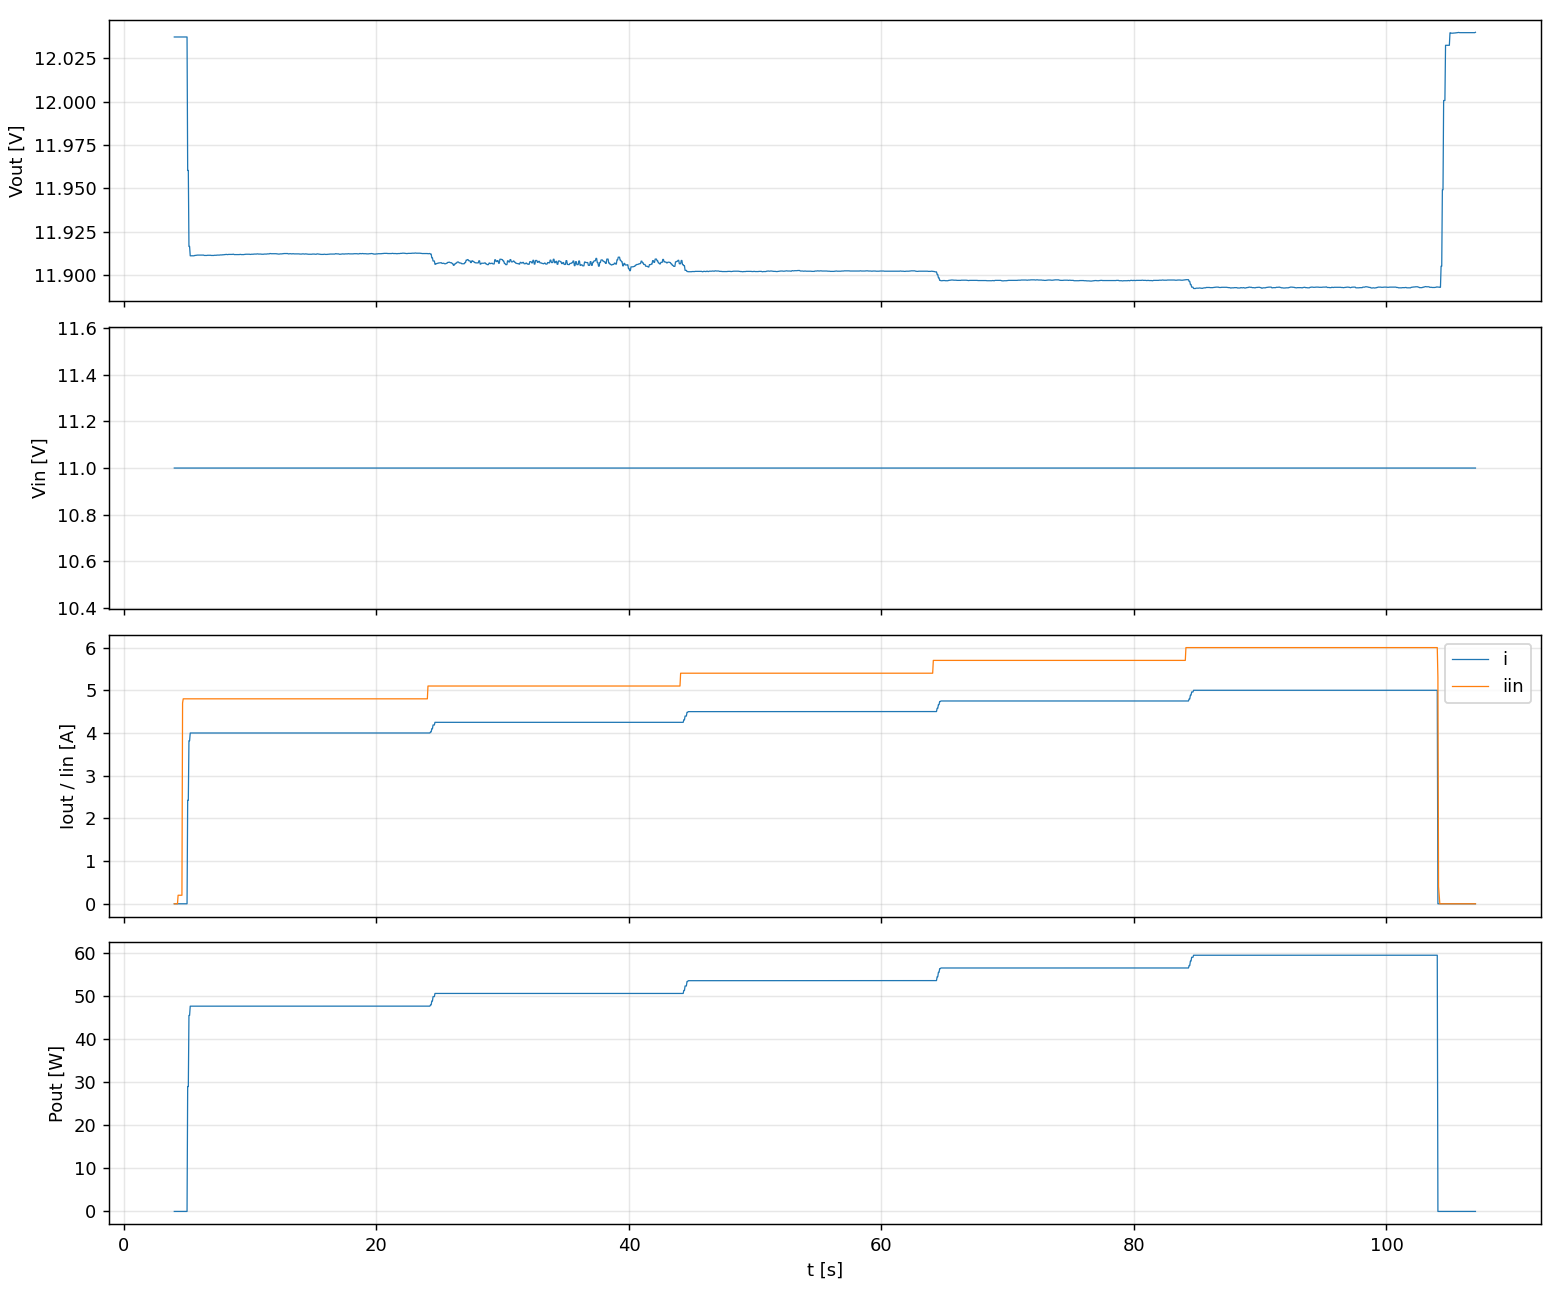

Values plotted in this chart, from the file beside it:
t, etapa, iset, v, i, p, vin, iin
3.988, esc_4.00A, 4, 12.04, 0.0000, 0.000, 11, 0.000
4.038, esc_4.00A, 4, 12.04, 0.0000, 0.000, 11, 0.000
4.089, esc_4.00A, 4, 12.04, 0.0000, 0.000, 11, 0.000
4.139, esc_4.00A, 4, 12.04, 0.0000, 0.000, 11, 0.000
4.189, esc_4.00A, 4, 12.04, 0.0000, 0.000, 11, 0.000
4.240, esc_4.00A, 4, 12.04, 0.0000, 0.000, 11, 0.000
4.290, esc_4.00A, 4, 12.04, 0.0000, 0.000, 11, 0.200
4.341, esc_4.00A, 4, 12.04, 0.0000, 0.000, 11, 0.200
4.392, esc_4.00A, 4, 12.04, 0.0000, 0.000, 11, 0.200
4.442, esc_4.00A, 4, 12.04, 0.0000, 0.000, 11, 0.200
4.493, esc_4.00A, 4, 12.04, 0.0000, 0.000, 11, 0.200
4.543, esc_4.00A, 4, 12.04, 0.0000, 0.000, 11, 0.200
4.593, esc_4.00A, 4, 12.04, 0.0000, 0.000, 11, 0.200
4.644, esc_4.00A, 4, 12.04, 0.0000, 0.000, 11, 4.700
4.695, esc_4.00A, 4, 12.04, 0.0000, 0.000, 11, 4.800
4.745, esc_4.00A, 4, 12.04, 0.0000, 0.000, 11, 4.800
4.796, esc_4.00A, 4, 12.04, 0.0000, 0.000, 11, 4.800
4.846, esc_4.00A, 4, 12.04, 0.0000, 0.000, 11, 4.800
4.897, esc_4.00A, 4, 12.04, 0.0000, 0.000, 11, 4.800
4.947, esc_4.00A, 4, 12.04, 0.0000, 0.000, 11, 4.800
4.998, esc_4.00A, 4, 12.04, 0.0000, 0.000, 11, 4.800
5.048, esc_4.00A, 4, 11.96, 2.424, 28.99, 11, 4.800
5.099, esc_4.00A, 4, 11.96, 2.424, 28.99, 11, 4.800
5.149, esc_4.00A, 4, 11.92, 3.818, 45.5, 11, 4.800
5.200, esc_4.00A, 4, 11.92, 3.818, 45.5, 11, 4.800
5.250, esc_4.00A, 4, 11.91, 4, 47.64, 11, 4.800
5.300, esc_4.00A, 4, 11.91, 4, 47.64, 11, 4.800
5.351, esc_4.00A, 4, 11.91, 4, 47.64, 11, 4.800
5.401, esc_4.00A, 4, 11.91, 4, 47.64, 11, 4.800
5.452, esc_4.00A, 4, 11.91, 4, 47.64, 11, 4.800
5.502, esc_4.00A, 4, 11.91, 4, 47.64, 11, 4.800
5.553, esc_4.00A, 4, 11.91, 4, 47.64, 11, 4.800
5.604, esc_4.00A, 4, 11.91, 4, 47.64, 11, 4.800
5.654, esc_4.00A, 4, 11.91, 4, 47.64, 11, 4.800
5.705, esc_4.00A, 4, 11.91, 4, 47.64, 11, 4.800
5.755, esc_4.00A, 4, 11.91, 4, 47.64, 11, 4.800
5.806, esc_4.00A, 4, 11.91, 4, 47.64, 11, 4.800
5.856, esc_4.00A, 4, 11.91, 4, 47.64, 11, 4.800
5.906, esc_4.00A, 4, 11.91, 4, 47.64, 11, 4.800
5.957, esc_4.00A, 4, 11.91, 4, 47.64, 11, 4.800
6.007, esc_4.00A, 4, 11.91, 4, 47.64, 11, 4.800
6.058, esc_4.00A, 4, 11.91, 4, 47.65, 11, 4.800
6.108, esc_4.00A, 4, 11.91, 4, 47.65, 11, 4.800
6.159, esc_4.00A, 4, 11.91, 4, 47.64, 11, 4.800
6.209, esc_4.00A, 4, 11.91, 4, 47.64, 11, 4.800
6.260, esc_4.00A, 4, 11.91, 4, 47.64, 11, 4.800
6.311, esc_4.00A, 4, 11.91, 4, 47.64, 11, 4.800
6.361, esc_4.00A, 4, 11.91, 4, 47.64, 11, 4.800
6.412, esc_4.00A, 4, 11.91, 4, 47.64, 11, 4.800
6.462, esc_4.00A, 4, 11.91, 4, 47.64, 11, 4.800
6.512, esc_4.00A, 4, 11.91, 4, 47.64, 11, 4.800
6.563, esc_4.00A, 4, 11.91, 4, 47.64, 11, 4.800
6.613, esc_4.00A, 4, 11.91, 4, 47.65, 11, 4.800
6.664, esc_4.00A, 4, 11.91, 4, 47.65, 11, 4.800
6.714, esc_4.00A, 4, 11.91, 4, 47.65, 11, 4.800
6.764, esc_4.00A, 4, 11.91, 4, 47.65, 11, 4.800
6.814, esc_4.00A, 4, 11.91, 4, 47.64, 11, 4.800
6.865, esc_4.00A, 4, 11.91, 4, 47.64, 11, 4.800
6.915, esc_4.00A, 4, 11.91, 4, 47.64, 11, 4.800
6.965, esc_4.00A, 4, 11.91, 4, 47.64, 11, 4.800
... 1,985 more rows
